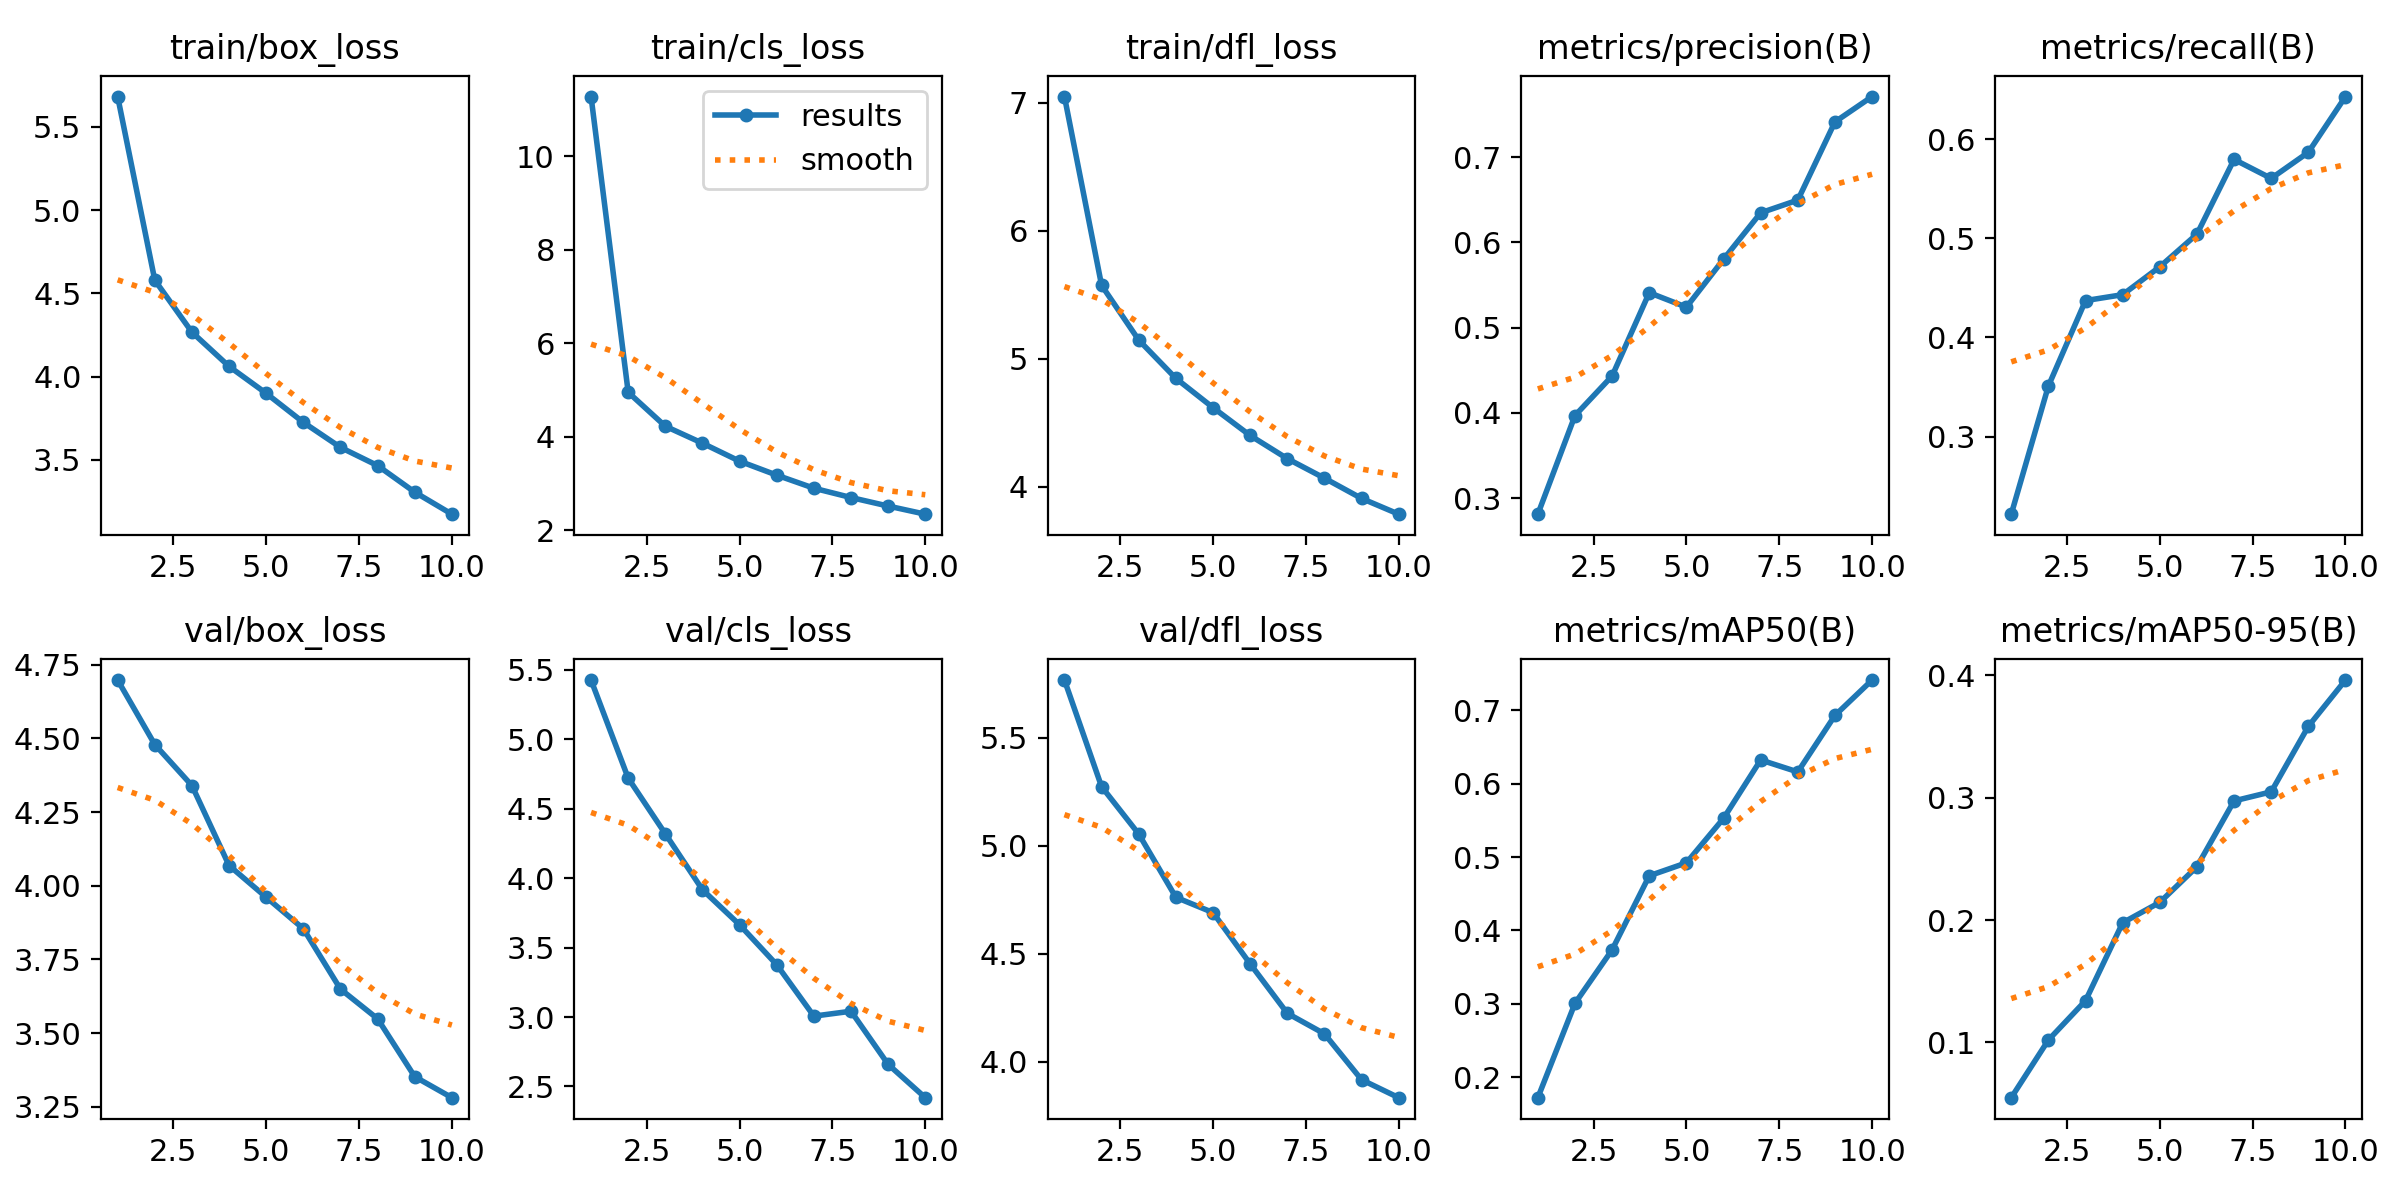

The data file committed next to this chart (first rows):
epoch, train/box_loss, train/cls_loss, train/dfl_loss, metrics/precision(B), metrics/recall(B), metrics/mAP50(B), metrics/mAP50-95(B), val/box_loss, val/cls_loss, val/dfl_loss, lr/pg0, lr/pg1, lr/pg2
1, 5.683, 11.28, 7.049, 0.2812, 0.2218, 0.1719, 0.05486, 4.698, 5.427, 5.768, 0.0006658, 0.0006658, 0.0006658
2, 4.579, 4.953, 5.574, 0.3969, 0.3511, 0.3006, 0.1019, 4.479, 4.72, 5.274, 0.001201, 0.001201, 0.001201
3, 4.266, 4.227, 5.147, 0.4434, 0.4372, 0.3736, 0.1341, 4.34, 4.319, 5.055, 0.001603, 0.001603, 0.001603
4, 4.061, 3.864, 4.848, 0.5411, 0.4432, 0.4746, 0.1978, 4.069, 3.917, 4.762, 0.001406, 0.001406, 0.001406
5, 3.899, 3.479, 4.619, 0.5241, 0.4713, 0.4922, 0.2145, 3.961, 3.664, 4.691, 0.001208, 0.001208, 0.001208
6, 3.724, 3.181, 4.401, 0.5803, 0.5042, 0.5529, 0.2436, 3.854, 3.377, 4.453, 0.00101, 0.00101, 0.00101
7, 3.574, 2.902, 4.221, 0.6348, 0.5796, 0.6325, 0.2974, 3.649, 3.006, 4.224, 0.000812, 0.000812, 0.000812
8, 3.464, 2.702, 4.068, 0.6497, 0.5604, 0.6162, 0.3048, 3.549, 3.042, 4.129, 0.000614, 0.000614, 0.000614
9, 3.305, 2.52, 3.91, 0.7414, 0.5867, 0.6933, 0.3583, 3.352, 2.659, 3.917, 0.000416, 0.000416, 0.000416
10, 3.172, 2.346, 3.787, 0.7712, 0.6429, 0.7415, 0.3961, 3.281, 2.419, 3.833, 0.000218, 0.000218, 0.000218
